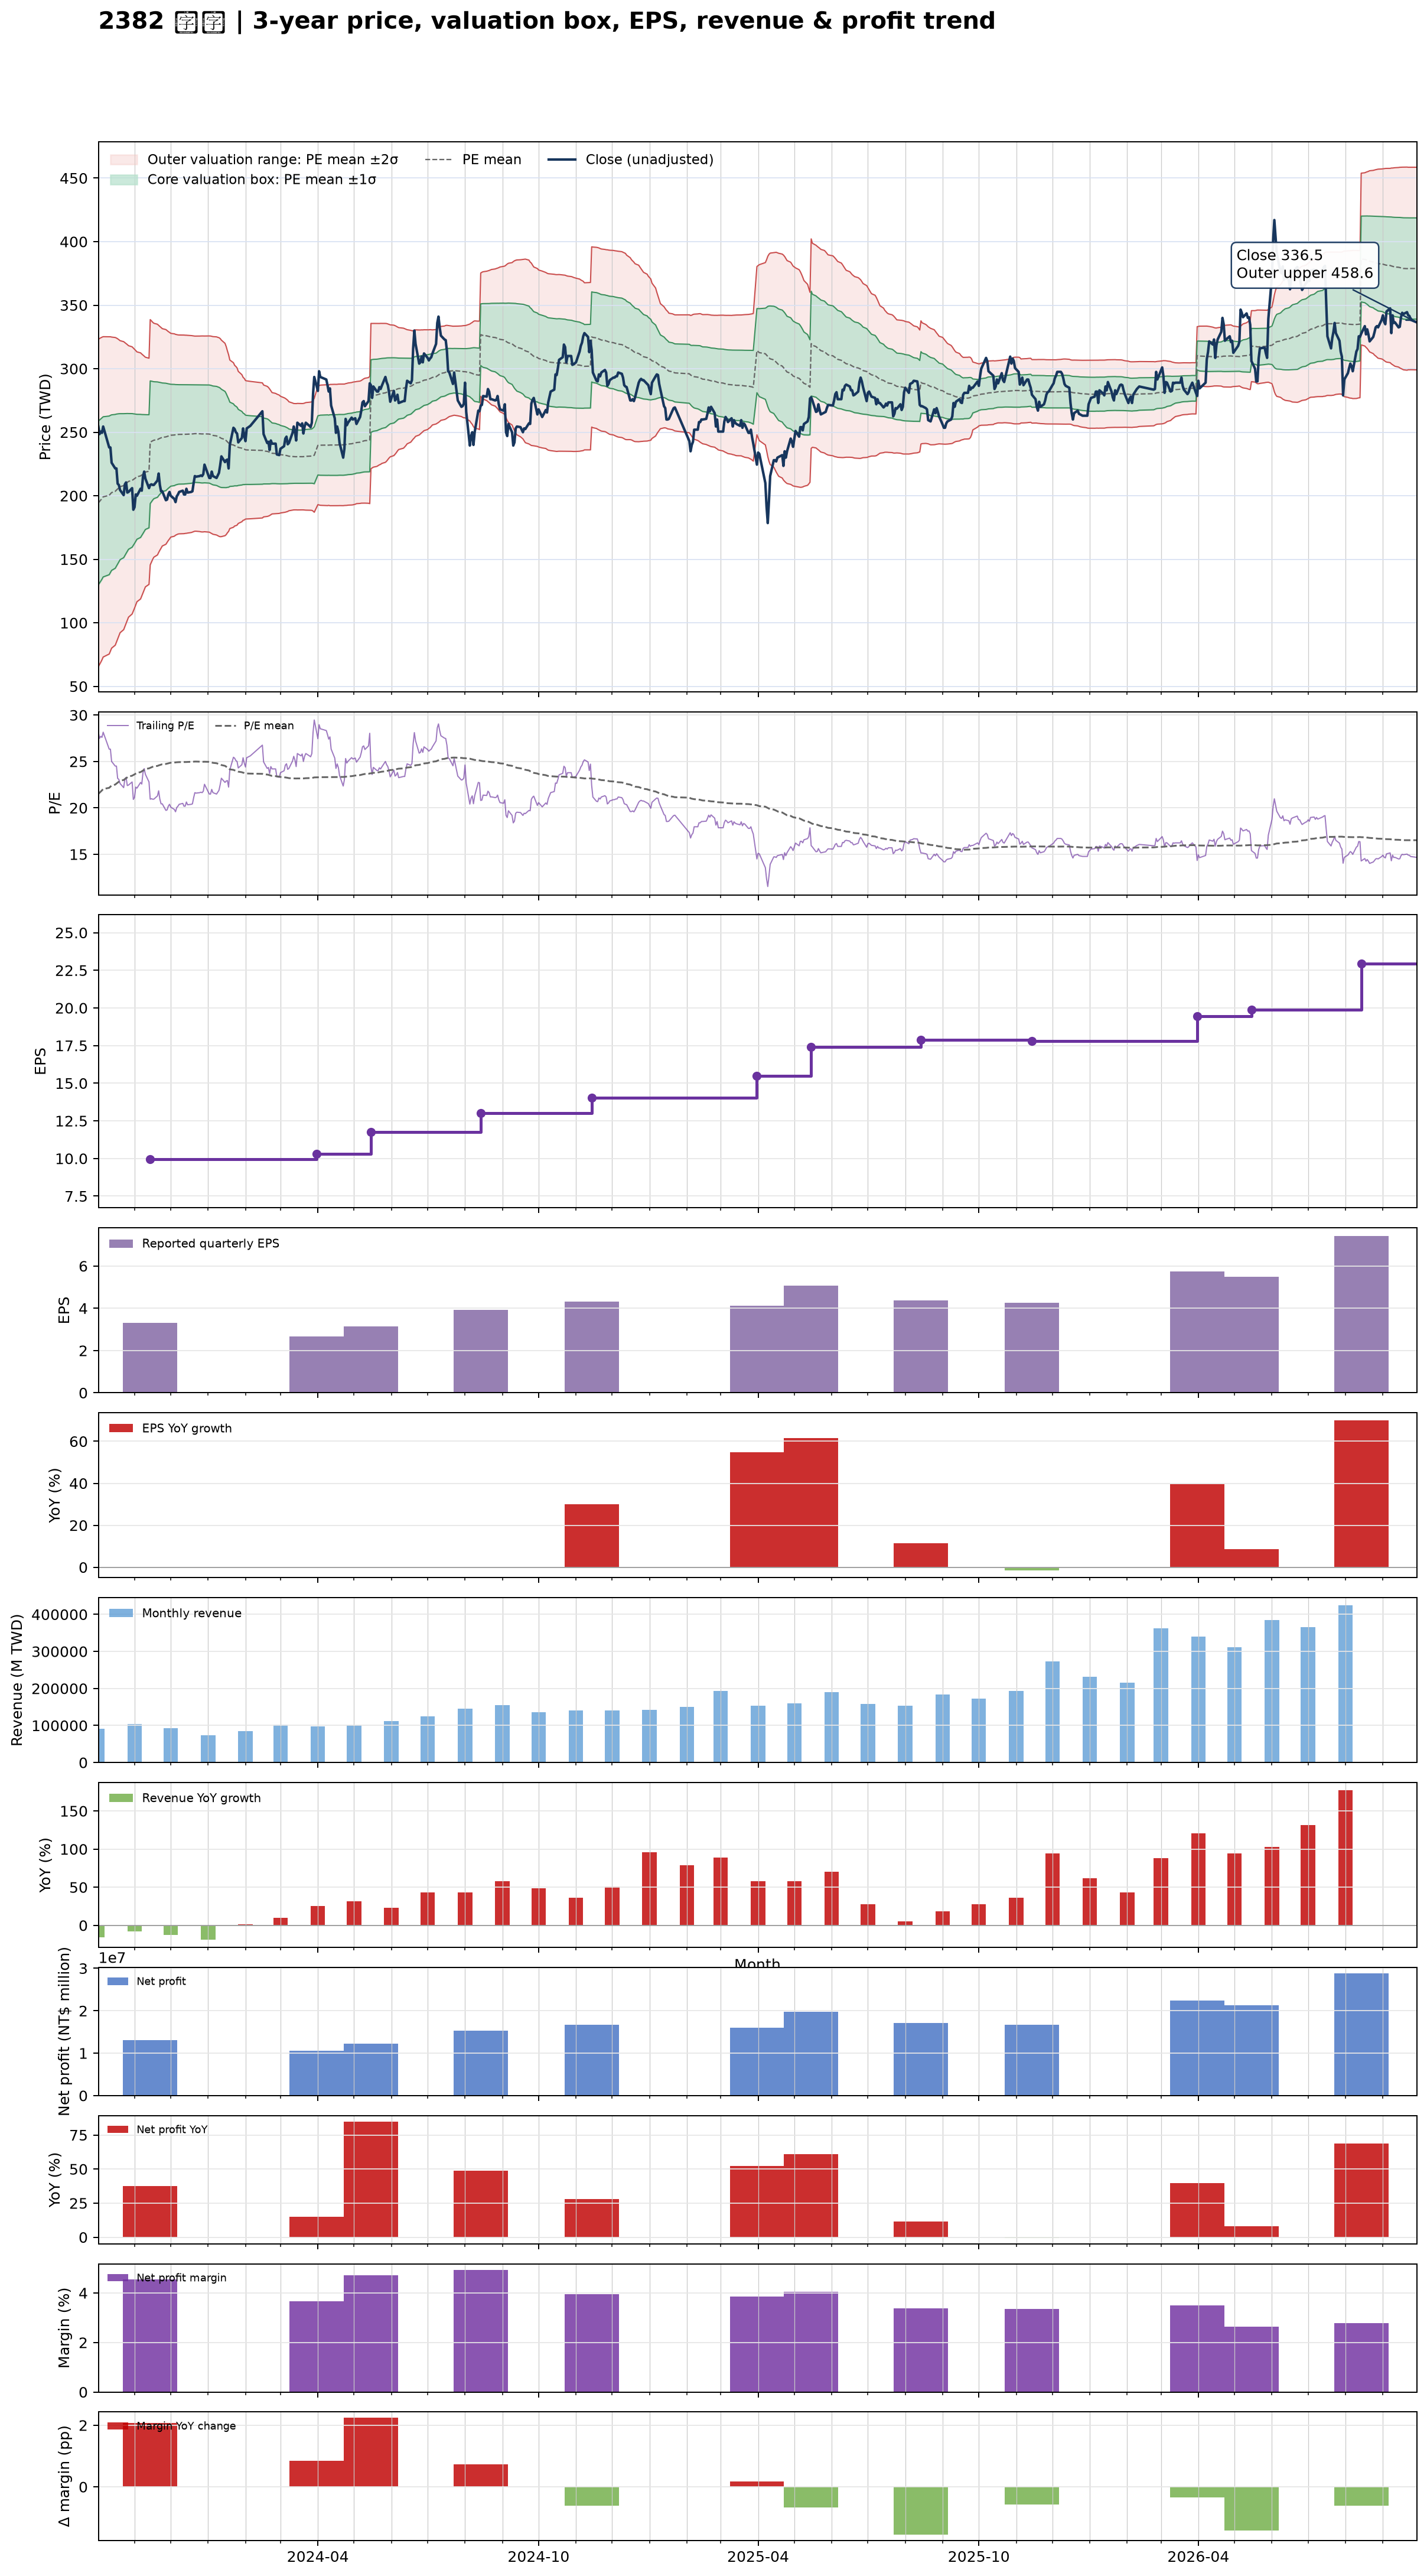

Data behind this chart, as committed beside it:
date, close, available_date, period_end, eps, ttm_eps, pe, pe_mean, pe_std, price_m2, price_m1, price_mean, price_p1, price_p2, forward_eps, forward_pe, forward_pe_mean, forward_pe_std, forward_price_m2, forward_price_m1, forward_price_mean, forward_price_p1, forward_price_p2
2023-10-02, 254.5, 2023-08-14, 2023-06-30, 2.63, 9.04, 28.15, 21.5, 7.127, 65.47, 129.9, 194.3, 258.8, 323.2, , , , , , , , , 
2023-10-03, 248.5, 2023-08-14, 2023-06-30, 2.63, 9.04, 27.49, 21.62, 7.095, 67.22, 131.4, 195.5, 259.6, 323.8, , , , , , , , , 
2023-10-04, 250.5, 2023-08-14, 2023-06-30, 2.63, 9.04, 27.71, 21.75, 7.062, 68.99, 132.8, 196.7, 260.5, 324.3, , , , , , , , , 
2023-10-05, 249.5, 2023-08-14, 2023-06-30, 2.63, 9.04, 27.6, 21.89, 7.023, 70.88, 134.4, 197.8, 261.3, 324.8, , , , , , , , , 
2023-10-06, 254.5, 2023-08-14, 2023-06-30, 2.63, 9.04, 28.15, 22.03, 6.972, 73.09, 136.1, 199.1, 262.2, 325.2, , , , , , , , , 
2023-10-11, 238, 2023-08-14, 2023-06-30, 2.63, 9.04, 26.33, 22.16, 6.906, 75.45, 137.9, 200.3, 262.7, 325.2, , , , , , , , , 
2023-10-12, 238, 2023-08-14, 2023-06-30, 2.63, 9.04, 26.33, 22.29, 6.839, 77.81, 139.6, 201.5, 263.3, 325.1, , , , , , , , , 
2023-10-13, 226, 2023-08-14, 2023-06-30, 2.63, 9.04, 25, 22.4, 6.771, 80.08, 141.3, 202.5, 263.7, 324.9, , , , , , , , , 
2023-10-16, 221.5, 2023-08-14, 2023-06-30, 2.63, 9.04, 24.5, 22.51, 6.697, 82.4, 142.9, 203.5, 264, 324.6, , , , , , , , , 
2023-10-17, 221.5, 2023-08-14, 2023-06-30, 2.63, 9.04, 24.5, 22.62, 6.618, 84.83, 144.7, 204.5, 264.3, 324.1, , , , , , , , , 
2023-10-18, 209.5, 2023-08-14, 2023-06-30, 2.63, 9.04, 23.17, 22.72, 6.536, 87.2, 146.3, 205.4, 264.5, 323.5, , , , , , , , , 
2023-10-19, 208.5, 2023-08-14, 2023-06-30, 2.63, 9.04, 23.06, 22.82, 6.448, 89.68, 148, 206.3, 264.6, 322.9, , , , , , , , , 
2023-10-20, 204.5, 2023-08-14, 2023-06-30, 2.63, 9.04, 22.62, 22.91, 6.357, 92.2, 149.7, 207.1, 264.6, 322.1, , , , , , , , , 
2023-10-23, 200.5, 2023-08-14, 2023-06-30, 2.63, 9.04, 22.18, 23, 6.268, 94.63, 151.3, 208, 264.6, 321.3, , , , , , , , , 
2023-10-24, 209, 2023-08-14, 2023-06-30, 2.63, 9.04, 23.12, 23.1, 6.177, 97.16, 153, 208.8, 264.7, 320.5, , , , , , , , , 
2023-10-25, 210.5, 2023-08-14, 2023-06-30, 2.63, 9.04, 23.29, 23.2, 6.091, 99.57, 154.6, 209.7, 264.8, 319.8, , , , , , , , , 
2023-10-26, 202.5, 2023-08-14, 2023-06-30, 2.63, 9.04, 22.4, 23.28, 6.002, 102, 156.2, 210.5, 264.7, 319, , , , , , , , , 
2023-10-27, 203, 2023-08-14, 2023-06-30, 2.63, 9.04, 22.46, 23.37, 5.909, 104.4, 157.9, 211.3, 264.7, 318.1, , , , , , , , , 
2023-10-30, 206, 2023-08-14, 2023-06-30, 2.63, 9.04, 22.79, 23.46, 5.815, 107, 159.5, 212.1, 264.7, 317.2, , , , , , , , , 
2023-10-31, 189, 2023-08-14, 2023-06-30, 2.63, 9.04, 20.91, 23.54, 5.724, 109.3, 161, 212.8, 264.5, 316.3, , , , , , , , , 
2023-11-01, 191, 2023-08-14, 2023-06-30, 2.63, 9.04, 21.13, 23.61, 5.633, 111.6, 162.5, 213.4, 264.4, 315.3, , , , , , , , , 
2023-11-02, 201, 2023-08-14, 2023-06-30, 2.63, 9.04, 22.23, 23.69, 5.536, 114.1, 164.1, 214.2, 264.2, 314.3, , , , , , , , , 
2023-11-03, 200, 2023-08-14, 2023-06-30, 2.63, 9.04, 22.12, 23.78, 5.438, 116.6, 165.8, 214.9, 264.1, 313.3, , , , , , , , , 
2023-11-06, 205.5, 2023-08-14, 2023-06-30, 2.63, 9.04, 22.73, 23.85, 5.356, 118.8, 167.2, 215.6, 264.1, 312.5, , , , , , , , , 
2023-11-07, 204, 2023-08-14, 2023-06-30, 2.63, 9.04, 22.57, 23.93, 5.266, 121.1, 168.7, 216.3, 263.9, 311.5, , , , , , , , , 
2023-11-08, 215, 2023-08-14, 2023-06-30, 2.63, 9.04, 23.78, 24.02, 5.179, 123.5, 170.3, 217.1, 263.9, 310.7, , , , , , , , , 
2023-11-09, 219, 2023-08-14, 2023-06-30, 2.63, 9.04, 24.23, 24.11, 5.088, 125.9, 171.9, 217.9, 263.9, 309.9, , , , , , , , , 
2023-11-10, 213.5, 2023-08-14, 2023-06-30, 2.63, 9.04, 23.62, 24.19, 4.998, 128.3, 173.5, 218.7, 263.8, 309, , , , , , , , , 
2023-11-13, 206, 2023-08-14, 2023-06-30, 2.63, 9.04, 22.79, 24.26, 4.923, 130.3, 174.8, 219.3, 263.8, 308.3, , , , , , , , , 
2023-11-14, 208.5, 2023-11-14, 2023-09-30, 3.32, 9.96, 20.93, 24.31, 4.846, 145.6, 193.9, 242.1, 290.4, 338.7, , , , , , , , , 
2023-11-15, 209, 2023-11-14, 2023-09-30, 3.32, 9.96, 20.98, 24.37, 4.769, 147.7, 195.2, 242.7, 290.2, 337.7, , , , , , , , , 
2023-11-16, 208.5, 2023-11-14, 2023-09-30, 3.32, 9.96, 20.93, 24.42, 4.687, 149.9, 196.6, 243.3, 289.9, 336.6, , , , , , , , , 
2023-11-17, 208.5, 2023-11-14, 2023-09-30, 3.32, 9.96, 20.93, 24.47, 4.622, 151.7, 197.7, 243.7, 289.8, 335.8, , , , , , , , , 
2023-11-20, 212, 2023-11-14, 2023-09-30, 3.32, 9.96, 21.29, 24.52, 4.557, 153.4, 198.8, 244.2, 289.6, 335, , , , , , , , , 
2023-11-21, 217.5, 2023-11-14, 2023-09-30, 3.32, 9.96, 21.84, 24.57, 4.485, 155.4, 200.1, 244.7, 289.4, 334.1, , , , , , , , , 
2023-11-22, 208.5, 2023-11-14, 2023-09-30, 3.32, 9.96, 20.93, 24.62, 4.419, 157.2, 201.2, 245.2, 289.2, 333.2, , , , , , , , , 
2023-11-23, 203.5, 2023-11-14, 2023-09-30, 3.32, 9.96, 20.43, 24.66, 4.359, 158.8, 202.2, 245.6, 289, 332.4, , , , , , , , , 
2023-11-24, 203.5, 2023-11-14, 2023-09-30, 3.32, 9.96, 20.43, 24.7, 4.294, 160.5, 203.2, 246, 288.8, 331.5, , , , , , , , , 
2023-11-27, 196.5, 2023-11-14, 2023-09-30, 3.32, 9.96, 19.73, 24.73, 4.241, 161.8, 204.1, 246.3, 288.6, 330.8, , , , , , , , , 
2023-11-28, 197, 2023-11-14, 2023-09-30, 3.32, 9.96, 19.78, 24.77, 4.184, 163.3, 205, 246.7, 288.3, 330, , , , , , , , , 
2023-11-29, 201, 2023-11-14, 2023-09-30, 3.32, 9.96, 20.18, 24.8, 4.126, 164.8, 205.9, 247, 288.1, 329.2, , , , , , , , , 
2023-11-30, 203, 2023-11-14, 2023-09-30, 3.32, 9.96, 20.38, 24.83, 4.081, 166, 206.7, 247.3, 288, 328.6, , , , , , , , , 
2023-12-01, 200, 2023-11-14, 2023-09-30, 3.32, 9.96, 20.08, 24.86, 4.026, 167.5, 207.5, 247.6, 287.7, 327.8, , , , , , , , , 
2023-12-04, 197.5, 2023-11-14, 2023-09-30, 3.32, 9.96, 19.83, 24.88, 3.998, 168.2, 208, 247.8, 287.6, 327.5, , , , , , , , , 
2023-12-05, 195, 2023-11-14, 2023-09-30, 3.32, 9.96, 19.58, 24.9, 3.968, 169, 208.5, 248, 287.5, 327, , , , , , , , , 
2023-12-06, 199.5, 2023-11-14, 2023-09-30, 3.32, 9.96, 20.03, 24.91, 3.95, 169.4, 208.8, 248.1, 287.5, 326.8, , , , , , , , , 
2023-12-07, 201, 2023-11-14, 2023-09-30, 3.32, 9.96, 20.18, 24.92, 3.934, 169.9, 209.1, 248.2, 287.4, 326.6, , , , , , , , , 
2023-12-08, 203, 2023-11-14, 2023-09-30, 3.32, 9.96, 20.38, 24.93, 3.928, 170.1, 209.2, 248.3, 287.4, 326.5, , , , , , , , , 
2023-12-11, 204, 2023-11-14, 2023-09-30, 3.32, 9.96, 20.48, 24.93, 3.923, 170.2, 209.3, 248.3, 287.4, 326.5, , , , , , , , , 
2023-12-12, 201, 2023-11-14, 2023-09-30, 3.32, 9.96, 20.18, 24.93, 3.923, 170.2, 209.3, 248.3, 287.4, 326.5, , , , , , , , , 
2023-12-13, 201, 2023-11-14, 2023-09-30, 3.32, 9.96, 20.18, 24.94, 3.915, 170.4, 209.4, 248.4, 287.4, 326.4, , , , , , , , , 
2023-12-14, 205.5, 2023-11-14, 2023-09-30, 3.32, 9.96, 20.63, 24.94, 3.913, 170.5, 209.4, 248.4, 287.4, 326.4, , , , , , , , , 
2023-12-15, 202.5, 2023-11-14, 2023-09-30, 3.32, 9.96, 20.33, 24.95, 3.906, 170.7, 209.6, 248.5, 287.4, 326.3, , , , , , , , , 
2023-12-18, 203, 2023-11-14, 2023-09-30, 3.32, 9.96, 20.38, 24.96, 3.891, 171.1, 209.8, 248.6, 287.3, 326.1, , , , , , , , , 
2023-12-19, 203.5, 2023-11-14, 2023-09-30, 3.32, 9.96, 20.43, 24.97, 3.879, 171.4, 210, 248.7, 287.3, 325.9, , , , , , , , , 
2023-12-20, 210, 2023-11-14, 2023-09-30, 3.32, 9.96, 21.08, 24.98, 3.865, 171.8, 210.3, 248.8, 287.3, 325.8, , , , , , , , , 
2023-12-21, 215.5, 2023-11-14, 2023-09-30, 3.32, 9.96, 21.64, 24.99, 3.854, 172.1, 210.5, 248.9, 287.3, 325.7, , , , , , , , , 
2023-12-22, 215, 2023-11-14, 2023-09-30, 3.32, 9.96, 21.59, 24.99, 3.854, 172.1, 210.5, 248.9, 287.3, 325.7, , , , , , , , , 
2023-12-25, 215.5, 2023-11-14, 2023-09-30, 3.32, 9.96, 21.64, 24.98, 3.862, 171.8, 210.3, 248.8, 287.2, 325.7, , , , , , , , , 
2023-12-26, 216, 2023-11-14, 2023-09-30, 3.32, 9.96, 21.69, 24.97, 3.868, 171.6, 210.2, 248.7, 287.2, 325.7, , , , , , , , , 
... 666 more rows
